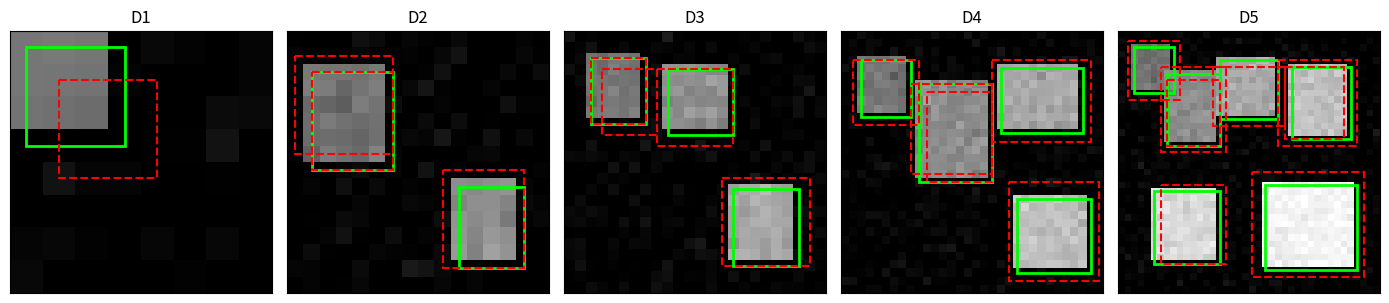
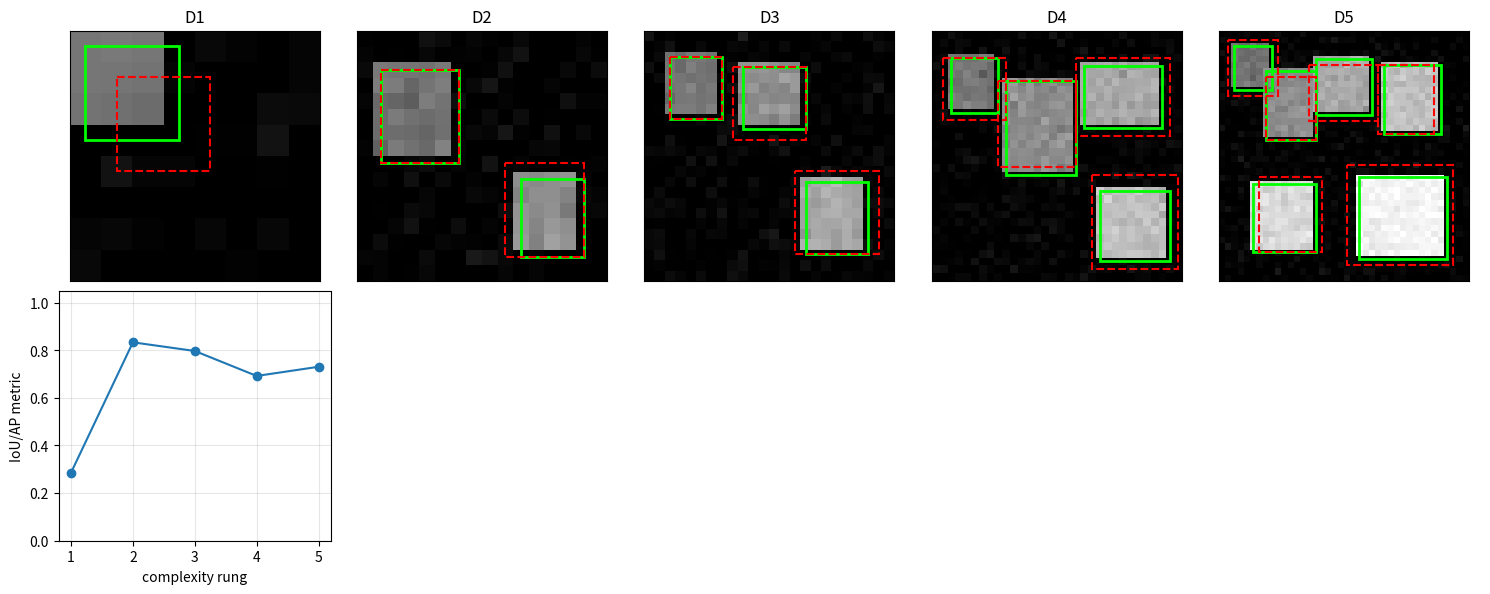

Python code for these plots, in order:
import itertools
import math
import numpy as np
import matplotlib.pyplot as plt

np.random.seed(7)
rng = np.random.default_rng(7)

def box_area(box):
    w = max(0.0, float(box[2] - box[0]))
    h = max(0.0, float(box[3] - box[1]))
    return w * h


def iou(a, b):
    x1 = max(float(a[0]), float(b[0]))
    y1 = max(float(a[1]), float(b[1]))
    x2 = min(float(a[2]), float(b[2]))
    y2 = min(float(a[3]), float(b[3]))
    inter = box_area([x1, y1, x2, y2])
    union = box_area(a) + box_area(b) - inter
    if union <= 0.0:
        return 0.0
    return inter / union


def nms(boxes, scores, threshold=0.3, sort=True):
    boxes = np.array(boxes, dtype=float)
    scores = np.array(scores, dtype=float)
    if sort:
        order = list(np.argsort(-scores))
    else:
        order = list(range(len(scores)))
    keep = []
    while order:
        current = order.pop(0)
        keep.append(int(current))
        rest = []
        for idx in order:
            overlap = iou(boxes[current], boxes[idx])
            if overlap <= threshold:
                rest.append(idx)
        order = rest
    return keep


def ap_from_pr(precision, recall):
    precision = np.array(precision, dtype=float)
    recall = np.array(recall, dtype=float)
    prev = np.r_[0.0, recall[:-1]]
    return float(np.sum(precision * (recall - prev)))


def match_mean_iou(pred_boxes, true_boxes):
    pred_boxes = [np.array(b, dtype=float) for b in pred_boxes]
    true_boxes = [np.array(b, dtype=float) for b in true_boxes]
    if not pred_boxes or not true_boxes:
        return 0.0
    scores = []
    used = set()
    for true_box in true_boxes:
        best = 0.0
        best_idx = -1
        for idx, pred_box in enumerate(pred_boxes):
            if idx in used:
                continue
            score = iou(pred_box, true_box)
            if score > best:
                best = score
                best_idx = idx
        if best_idx >= 0:
            used.add(best_idx)
        scores.append(best)
    return float(np.mean(scores))


def make_scene(size, true_boxes, pred_boxes, scores, seed):
    image = np.zeros((size, size), dtype=float)
    yy, xx = np.mgrid[0:size, 0:size]
    for idx, box in enumerate(true_boxes):
        x1, y1, x2, y2 = [int(v) for v in box]
        image[y1:y2, x1:x2] = 0.45 + 0.1 * idx
    noise = np.random.default_rng(seed).normal(0.0, 0.035, size=(size, size))
    image = np.clip(image + noise, 0.0, 1.0)
    return {
        "image": image,
        "true_boxes": np.array(true_boxes, dtype=float),
        "pred_boxes": np.array(pred_boxes, dtype=float),
        "scores": np.array(scores, dtype=float),
    }


def load_detection_ladder():
    rungs = []
    rungs.append(("D1 tiny hand scene", make_scene(8, [[0, 0, 3, 3]], [[1, 1, 4, 4]], [0.9], 1)))
    rungs.append(("D2 two clean boxes", make_scene(16, [[1, 2, 6, 8], [10, 9, 14, 14]], [[1, 2, 6, 8], [9, 8, 14, 14], [0, 1, 6, 7]], [0.95, 0.72, 0.45], 2)))
    rungs.append(("D3 crowded small boxes", make_scene(24, [[2, 2, 7, 8], [9, 3, 15, 9], [15, 14, 21, 21]], [[2, 2, 7, 8], [8, 3, 15, 10], [14, 13, 22, 21], [3, 3, 8, 9]], [0.93, 0.82, 0.74, 0.50], 3)))
    rungs.append(("D4 occlusion and scale", make_scene(32, [[2, 3, 8, 10], [9, 6, 18, 18], [19, 4, 29, 12], [21, 20, 30, 29]], [[1, 3, 9, 11], [8, 6, 18, 17], [18, 3, 30, 13], [20, 18, 31, 30], [10, 7, 18, 18]], [0.88, 0.84, 0.70, 0.66, 0.42], 4)))
    rungs.append(("D5 many noisy overlaps", make_scene(40, [[2, 2, 8, 9], [7, 6, 15, 17], [15, 4, 24, 13], [26, 5, 35, 16], [5, 24, 15, 35], [22, 23, 36, 36]], [[1, 1, 9, 10], [6, 5, 16, 18], [14, 5, 25, 14], [24, 4, 36, 17], [6, 23, 16, 35], [20, 21, 37, 37], [7, 7, 15, 17], [25, 5, 34, 16]], [0.86, 0.81, 0.75, 0.69, 0.58, 0.54, 0.62, 0.51], 5)))
    return rungs


def draw_boxes(ax, scene, pred_boxes, title):
    ax.imshow(scene["image"], cmap="gray", vmin=0.0, vmax=1.0)
    for box in scene["true_boxes"]:
        x1, y1, x2, y2 = box
        rect = plt.Rectangle((x1, y1), x2 - x1, y2 - y1, fill=False, edgecolor="lime", linewidth=2)
        ax.add_patch(rect)
    for box in pred_boxes:
        x1, y1, x2, y2 = box
        rect = plt.Rectangle((x1, y1), x2 - x1, y2 - y1, fill=False, edgecolor="red", linestyle="--", linewidth=1.5)
        ax.add_patch(rect)
    ax.set_title(title)
    ax.set_xticks([])
    ax.set_yticks([])

def best_assignment(cost):
    n_rows, n_cols = cost.shape
    best = None
    best_cost = float("inf")
    for cols in itertools.permutations(range(n_cols), n_rows):
        total = sum(cost[row, col] for row, col in enumerate(cols))
        if total < best_cost:
            best_cost = total
            best = cols
    return list(best), float(best_cost)


def set_predict_and_match():
    cost = np.array([[0.3, 1.1], [0.7, 0.5]], dtype=float)
    assignment, diagonal = best_assignment(cost)
    cross = cost[0, 1] + cost[1, 0]
    box_cost = 1.0 - iou([0, 0, 3, 3], [1, 1, 4, 4])
    no_object = 5 - 2
    ap = ap_from_pr([1.0, 0.75, 0.6], [0.33, 0.67, 1.0])
    return assignment, diagonal, cross, box_cost, no_object, ap

assignment, diagonal, cross, box_cost, no_object, ap = set_predict_and_match()
print(assignment, diagonal, cross, round(box_cost, 3), no_object, round(ap, 3))
assert diagonal == 0.8
assert round(cross, 1) == 1.8
assert round(box_cost, 3) == 0.714
assert no_object == 3
assert round(ap, 3) == 0.783

def run_scene(scene):
    pred_boxes = scene["pred_boxes"]
    true_boxes = scene["true_boxes"]
    cost = np.zeros((len(true_boxes), len(pred_boxes)))
    for row, true_box in enumerate(true_boxes):
        for col, pred_box in enumerate(pred_boxes):
            cost[row, col] = 1.0 - iou(true_box, pred_box)
    assignment, total = best_assignment(cost)
    matched = pred_boxes[assignment]
    metric = match_mean_iou(matched, true_boxes)
    return matched, metric

def box_area(box):
    w = max(0.0, float(box[2] - box[0]))
    h = max(0.0, float(box[3] - box[1]))
    return w * h


def iou(a, b):
    x1 = max(float(a[0]), float(b[0]))
    y1 = max(float(a[1]), float(b[1]))
    x2 = min(float(a[2]), float(b[2]))
    y2 = min(float(a[3]), float(b[3]))
    inter = box_area([x1, y1, x2, y2])
    union = box_area(a) + box_area(b) - inter
    if union <= 0.0:
        return 0.0
    return inter / union


def nms(boxes, scores, threshold=0.3, sort=True):
    boxes = np.array(boxes, dtype=float)
    scores = np.array(scores, dtype=float)
    if sort:
        order = list(np.argsort(-scores))
    else:
        order = list(range(len(scores)))
    keep = []
    while order:
        current = order.pop(0)
        keep.append(int(current))
        rest = []
        for idx in order:
            overlap = iou(boxes[current], boxes[idx])
            if overlap <= threshold:
                rest.append(idx)
        order = rest
    return keep


def ap_from_pr(precision, recall):
    precision = np.array(precision, dtype=float)
    recall = np.array(recall, dtype=float)
    prev = np.r_[0.0, recall[:-1]]
    return float(np.sum(precision * (recall - prev)))


def match_mean_iou(pred_boxes, true_boxes):
    pred_boxes = [np.array(b, dtype=float) for b in pred_boxes]
    true_boxes = [np.array(b, dtype=float) for b in true_boxes]
    if not pred_boxes or not true_boxes:
        return 0.0
    scores = []
    used = set()
    for true_box in true_boxes:
        best = 0.0
        best_idx = -1
        for idx, pred_box in enumerate(pred_boxes):
            if idx in used:
                continue
            score = iou(pred_box, true_box)
            if score > best:
                best = score
                best_idx = idx
        if best_idx >= 0:
            used.add(best_idx)
        scores.append(best)
    return float(np.mean(scores))


def make_scene(size, true_boxes, pred_boxes, scores, seed):
    image = np.zeros((size, size), dtype=float)
    yy, xx = np.mgrid[0:size, 0:size]
    for idx, box in enumerate(true_boxes):
        x1, y1, x2, y2 = [int(v) for v in box]
        image[y1:y2, x1:x2] = 0.45 + 0.1 * idx
    noise = np.random.default_rng(seed).normal(0.0, 0.035, size=(size, size))
    image = np.clip(image + noise, 0.0, 1.0)
    return {
        "image": image,
        "true_boxes": np.array(true_boxes, dtype=float),
        "pred_boxes": np.array(pred_boxes, dtype=float),
        "scores": np.array(scores, dtype=float),
    }


def load_detection_ladder():
    rungs = []
    rungs.append(("D1 tiny hand scene", make_scene(8, [[0, 0, 3, 3]], [[1, 1, 4, 4]], [0.9], 1)))
    rungs.append(("D2 two clean boxes", make_scene(16, [[1, 2, 6, 8], [10, 9, 14, 14]], [[1, 2, 6, 8], [9, 8, 14, 14], [0, 1, 6, 7]], [0.95, 0.72, 0.45], 2)))
    rungs.append(("D3 crowded small boxes", make_scene(24, [[2, 2, 7, 8], [9, 3, 15, 9], [15, 14, 21, 21]], [[2, 2, 7, 8], [8, 3, 15, 10], [14, 13, 22, 21], [3, 3, 8, 9]], [0.93, 0.82, 0.74, 0.50], 3)))
    rungs.append(("D4 occlusion and scale", make_scene(32, [[2, 3, 8, 10], [9, 6, 18, 18], [19, 4, 29, 12], [21, 20, 30, 29]], [[1, 3, 9, 11], [8, 6, 18, 17], [18, 3, 30, 13], [20, 18, 31, 30], [10, 7, 18, 18]], [0.88, 0.84, 0.70, 0.66, 0.42], 4)))
    rungs.append(("D5 many noisy overlaps", make_scene(40, [[2, 2, 8, 9], [7, 6, 15, 17], [15, 4, 24, 13], [26, 5, 35, 16], [5, 24, 15, 35], [22, 23, 36, 36]], [[1, 1, 9, 10], [6, 5, 16, 18], [14, 5, 25, 14], [24, 4, 36, 17], [6, 23, 16, 35], [20, 21, 37, 37], [7, 7, 15, 17], [25, 5, 34, 16]], [0.86, 0.81, 0.75, 0.69, 0.58, 0.54, 0.62, 0.51], 5)))
    return rungs


def draw_boxes(ax, scene, pred_boxes, title):
    ax.imshow(scene["image"], cmap="gray", vmin=0.0, vmax=1.0)
    for box in scene["true_boxes"]:
        x1, y1, x2, y2 = box
        rect = plt.Rectangle((x1, y1), x2 - x1, y2 - y1, fill=False, edgecolor="lime", linewidth=2)
        ax.add_patch(rect)
    for box in pred_boxes:
        x1, y1, x2, y2 = box
        rect = plt.Rectangle((x1, y1), x2 - x1, y2 - y1, fill=False, edgecolor="red", linestyle="--", linewidth=1.5)
        ax.add_patch(rect)
    ax.set_title(title)
    ax.set_xticks([])
    ax.set_yticks([])

def run_scene(scene):
    pred_boxes = scene["pred_boxes"]
    true_boxes = scene["true_boxes"]
    cost = np.zeros((len(true_boxes), len(pred_boxes)))
    for row, true_box in enumerate(true_boxes):
        for col, pred_box in enumerate(pred_boxes):
            cost[row, col] = 1.0 - iou(true_box, pred_box)
    assignment, total = best_assignment(cost)
    matched = pred_boxes[assignment]
    metric = match_mean_iou(matched, true_boxes)
    return matched, metric

rungs = load_detection_ladder()
for name, scene in rungs:
    print(name, "image", scene["image"].shape, "truth", len(scene["true_boxes"]), "pred", len(scene["pred_boxes"]))

fig, axes = plt.subplots(1, 5, figsize=(14, 3))
for ax, (name, scene) in zip(axes, rungs):
    draw_boxes(ax, scene, scene["pred_boxes"], name.split()[0])
plt.tight_layout()
plt.show()

results = []
outputs = []
for name, scene in rungs:
    pred_boxes, metric = run_scene(scene)
    results.append((name, metric))
    outputs.append(pred_boxes)

print("rung                         metric")
for name, metric in results:
    print(f"{name:28s} {metric:.3f}")

fig, axes = plt.subplots(2, 5, figsize=(15, 6))
for ax, (name, scene), pred_boxes in zip(axes[0], rungs, outputs):
    draw_boxes(ax, scene, pred_boxes, name.split()[0])

xs = np.arange(1, 6)
ys = [metric for name, metric in results]
axes[1, 0].plot(xs, ys, marker="o")
axes[1, 0].set_xticks(xs)
axes[1, 0].set_ylim(0.0, 1.05)
axes[1, 0].set_xlabel("complexity rung")
axes[1, 0].set_ylabel("IoU/AP metric")
axes[1, 0].grid(True, alpha=0.3)
for ax in axes[1, 1:]:
    ax.axis("off")
plt.tight_layout()
plt.show()

name, scene = rungs[-1]
sorted_idx = np.argsort(-scene["scores"])[:len(scene["true_boxes"])]
sorted_boxes = scene["pred_boxes"][sorted_idx]
sorted_metric = match_mean_iou(sorted_boxes, scene["true_boxes"])
matched_boxes, matched_metric = run_scene(scene)
no_object = len(scene["pred_boxes"]) - len(scene["true_boxes"])
print("score-sorted metric", round(sorted_metric, 3))
print("set-matched metric", round(matched_metric, 3))
print("no-object query targets", no_object)
